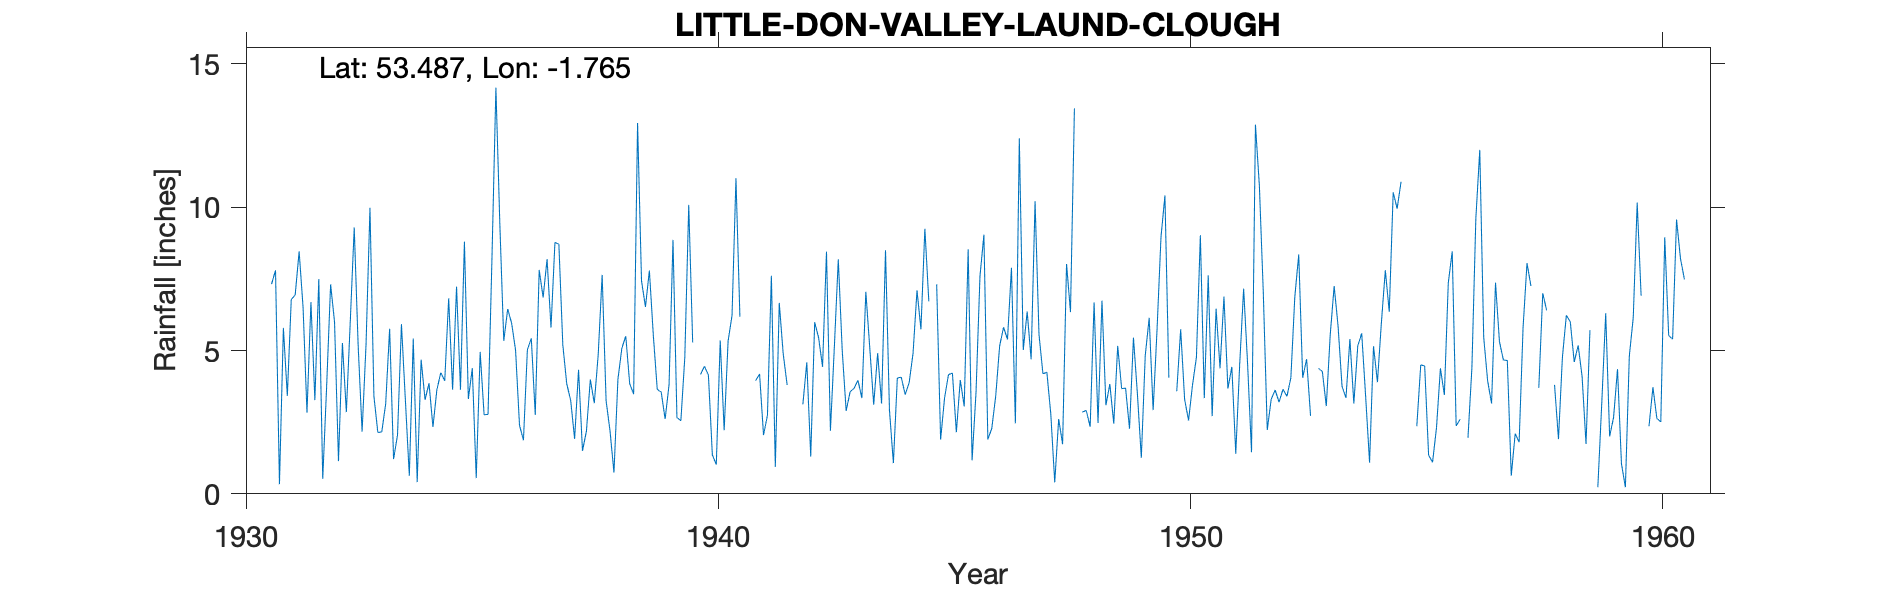

The file beside this chart, header and first rows:
LITTLE-DON-VALLEY-LAUND-CLOUGH, , , , , , , , , , , , , , , , , , , , , , , 
Grid ref, SK157990, Long, -1.765, Lat, 53.49, Elevation, 1515, ft., , , , , , , , , , , , , , , 
Station no, 3145/5, , , , , , , , , , , , , , , , , , , , , , 
, 1931, 1932, 1933, 1934, 1935, 1936, 1937, 1938, 1939, 1940, 1941, 1942, 1943, 1944, 1945, 1946, 1947, 1948, 1949, 1950, 1951, 1952, 1953
January, 7.32, 7.49, 5.2, 5.42, 3.63, 6.45, 8.77, 7.64, 7.79, , , , 8.18, 8.5, , 7.59, 6.36, 13.45, 3.67, 4.05, 6.46, 7, 2.72
February, 7.8, 0.52, 9.98, 0.41, 8.8, 5.95, 8.71, 3.25, 5.53, 4.17, , 2.39, 5, 2.93, 7.31, 9.04, 4.69, , 3.69, , 4.38, 2.23, 
March, 0.34, 3.78, 3.41, 4.68, 3.31, 5.01, 5.2, 2.19, 3.64, 4.45, , , 2.89, 1.07, 1.89, 1.9, 10.21, 2.85, 2.27, 3.58, 6.88, 3.3, 4.38
April, 5.79, 7.31, 2.14, 3.28, 4.38, 2.39, 3.84, 0.74, 3.55, 4.14, 3.95, 3.12, 3.56, 4.04, 3.34, 2.28, 5.56, 2.91, 5.45, 5.74, 3.67, 3.62, 4.27
May, 3.42, 5.99, 2.16, 3.86, 0.55, 1.87, 3.26, 3.99, 2.61, 1.36, 4.18, 4.59, 3.68, 4.07, 4.16, 3.41, 4.19, 2.34, 3.5, 3.3, 4.43, 3.2, 3.06
June, 6.78, 1.14, 3.15, 2.33, 4.95, 5.03, 1.92, 5.08, 3.81, 1.02, 2.05, 1.3, 3.96, 3.46, 4.21, 5.16, 4.24, 6.68, 1.26, 2.56, 1.4, 3.65, 5.55
July, 6.94, 5.26, 5.76, 3.63, 2.76, 5.42, 4.33, 5.5, 8.86, 5.35, 2.74, 5.99, 3.34, 3.87, 2.15, 5.81, 2.78, 2.47, 4.83, 3.79, 4.54, 3.4, 7.25
August, 8.46, 2.85, 1.21, 4.23, 2.77, 2.75, 1.5, 3.84, 2.66, 2.22, 7.61, 5.45, 7.05, 4.91, 3.97, 5.39, 0.4, 6.74, 6.14, 4.76, 7.16, 4.05, 5.84
September, 6.51, 6.03, 2.05, 3.94, 8.23, 7.81, 2.19, 3.48, 2.55, 5.33, 0.94, 4.43, 5.09, 7.1, 3.05, 7.89, 2.61, 3.09, 2.92, 9.02, 4.54, 6.87, 3.75
October, 2.83, 9.29, 5.92, 6.82, 14.17, 6.85, 3.99, 12.94, 4.76, 6.22, 6.66, 8.45, 3.11, 5.74, 8.53, 2.46, 1.73, 3.83, 5.74, 3.34, 1.45, 8.35, 3.35
November, 6.69, 5.17, 3.26, 3.63, 9.41, 8.19, 3.16, 7.43, 10.08, 11.01, 4.89, 2.2, 4.91, 9.25, 1.17, 12.4, 8.02, 2.45, 8.96, 7.62, 12.88, 4.05, 5.4
December, 3.27, 2.17, 0.63, 7.23, 5.34, 5.8, 4.86, 6.52, 5.28, 6.18, 3.8, 5.13, 3.15, 6.72, 3.55, 5.02, 6.34, 5.16, 10.41, 2.71, 10.74, 4.7, 3.15
Total, 66.15, 57, 44.87, 49.46, 68.3, 63.52, 51.73, 62.6, 61.12, , , , 53.92, 61.66, , 68.35, 57.13, , 58.84, , 68.53, 54.42, 
NGR is from the 1950s record and is on L…, , , , , , , , , , , , , , , , , , , , , , , 
MIDAS src_id 2756, continues to 1976, , , , , , , , , , , , , , , , , , , , , , , 
Jan, Feb and mar estimated for snow, but…, , , , , , , , , , , , , , , , , , , , , , , 
